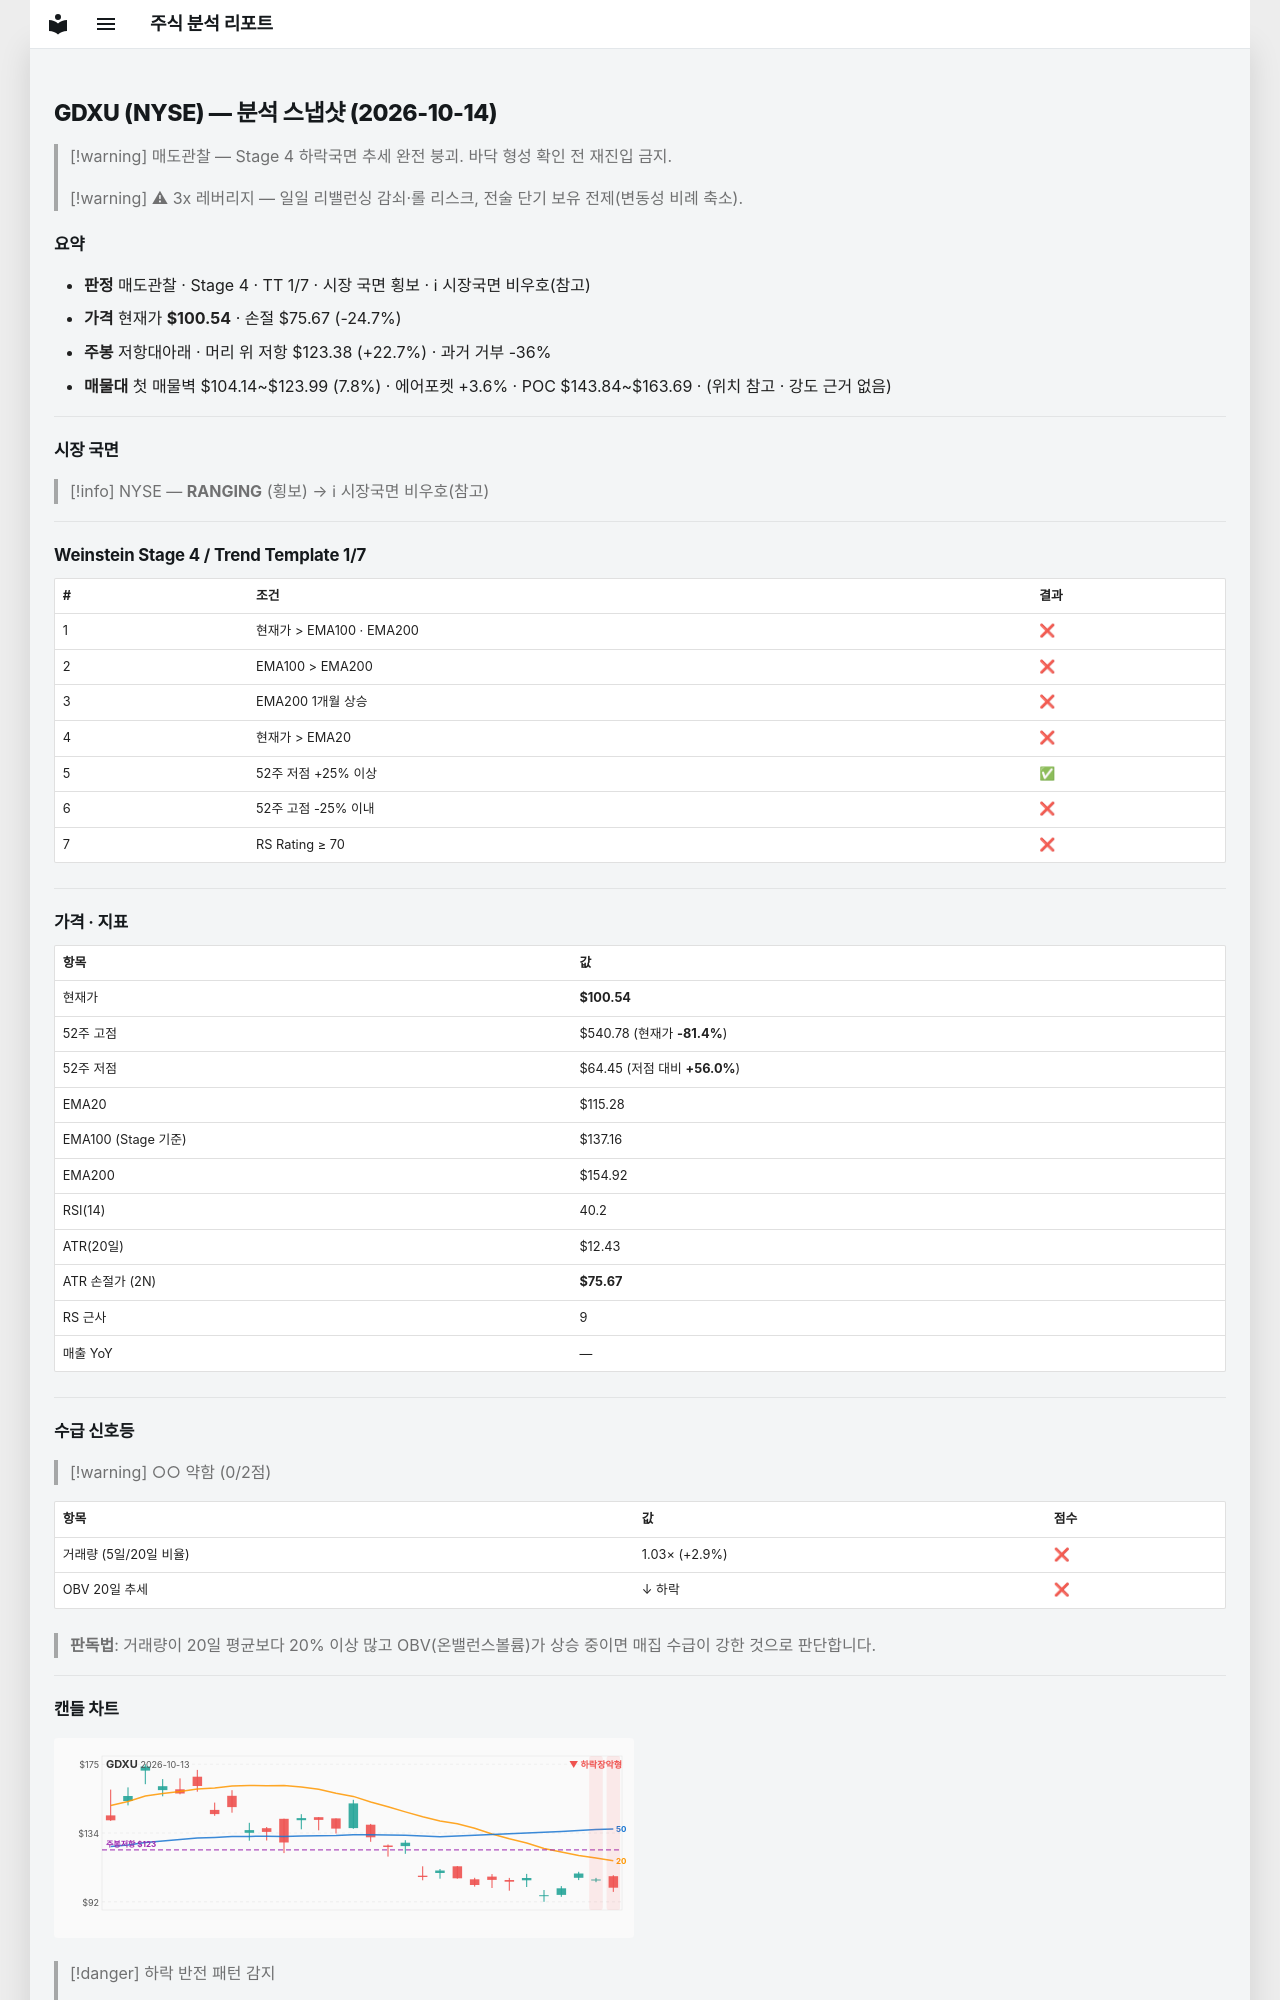

repository: soloandco/stock-reports · page: snapshots/GDXU-2026-10-14/index.html · generator: mkdocs

---
type: analysis-snapshot
title: GDXU 분석 스냅샷
ticker: GDXU
market: NYSE
created: 2026-10-14
updated: 2026-10-14
bar-date: 2026-10-13
verdict: 매도관찰
real-rr: 0.92
sma50-gap-pct: -12.8
weekly-position: 저항대아래
weekly-overhead-price: 123.38
weekly-overhead-pct: 22.7
stage: 4
trend-template-score: 1
tt-max: 7
ma-set: ema-20-100-200
price: 100.54000091552734
stop-price: 75.67385360009702
market-regime: RANGING
supply-demand-score: 0/2
supply-demand-label: 약함
status: tracking
tags:
  - stock-agent
  - watchlist
  - GDXU
  - analysis
related:
  - "[[analysis-template]]"
---

# GDXU (NYSE) — 분석 스냅샷 (2026-10-14)

> [!warning] 매도관찰 — Stage 4 하락국면
> 추세 완전 붕괴. 바닥 형성 확인 전 재진입 금지.

> [!warning] ⚠ 3x 레버리지 — 일일 리밸런싱 감쇠·롤 리스크, 전술 단기 보유 전제(변동성 비례 축소).

## 요약

- **판정** 매도관찰 · Stage 4 · TT 1/7 · 시장 국면 횡보 · ℹ 시장국면 비우호(참고)
- **가격** 현재가 **$100.54** · 손절 $75.67 (-24.7%)
- **주봉** 저항대아래 · 머리 위 저항 $123.38 (+22.7%) · 과거 거부 -36%
- **매물대** 첫 매물벽 $104.14~$123.99 (7.8%) · 에어포켓 +3.6% · POC $143.84~$163.69 · (위치 참고 · 강도 근거 없음)

---

## 시장 국면

> [!info] NYSE — **RANGING** (횡보) → ℹ 시장국면 비우호(참고)

---

## Weinstein Stage 4 / Trend Template 1/7

| # | 조건 | 결과 |
|---|------|------|
| 1 | 현재가 > EMA100 · EMA200 | ❌ |
| 2 | EMA100 > EMA200 | ❌ |
| 3 | EMA200 1개월 상승 | ❌ |
| 4 | 현재가 > EMA20 | ❌ |
| 5 | 52주 저점 +25% 이상 | ✅ |
| 6 | 52주 고점 -25% 이내 | ❌ |
| 7 | RS Rating ≥ 70 | ❌ |

---

## 가격 · 지표

| 항목 | 값 |
|------|---|
| 현재가 | **$100.54** |
| 52주 고점 | $540.78 (현재가 **-81.4%**) |
| 52주 저점 | $64.45 (저점 대비 **+56.0%**) |
| EMA20 | $115.28 |
| EMA100 (Stage 기준) | $137.16 |
| EMA200 | $154.92 |
| RSI(14) | 40.2 |
| ATR(20일) | $12.43 |
| ATR 손절가 (2N) | **$75.67** |
| RS 근사 | 9 |
| 매출 YoY | — |

---
## 수급 신호등

> [!warning] ○○ 약함 (0/2점)

| 항목 | 값 | 점수 |
|------|------|------|
| 거래량 (5일/20일 비율) | 1.03× (+2.9%) | ❌ |
| OBV 20일 추세 | ↓ 하락 | ❌ |

> **판독법**: 거래량이 20일 평균보다 20% 이상 많고 OBV(온밸런스볼륨)가 상승 중이면 매집 수급이 강한 것으로 판단합니다.

---
